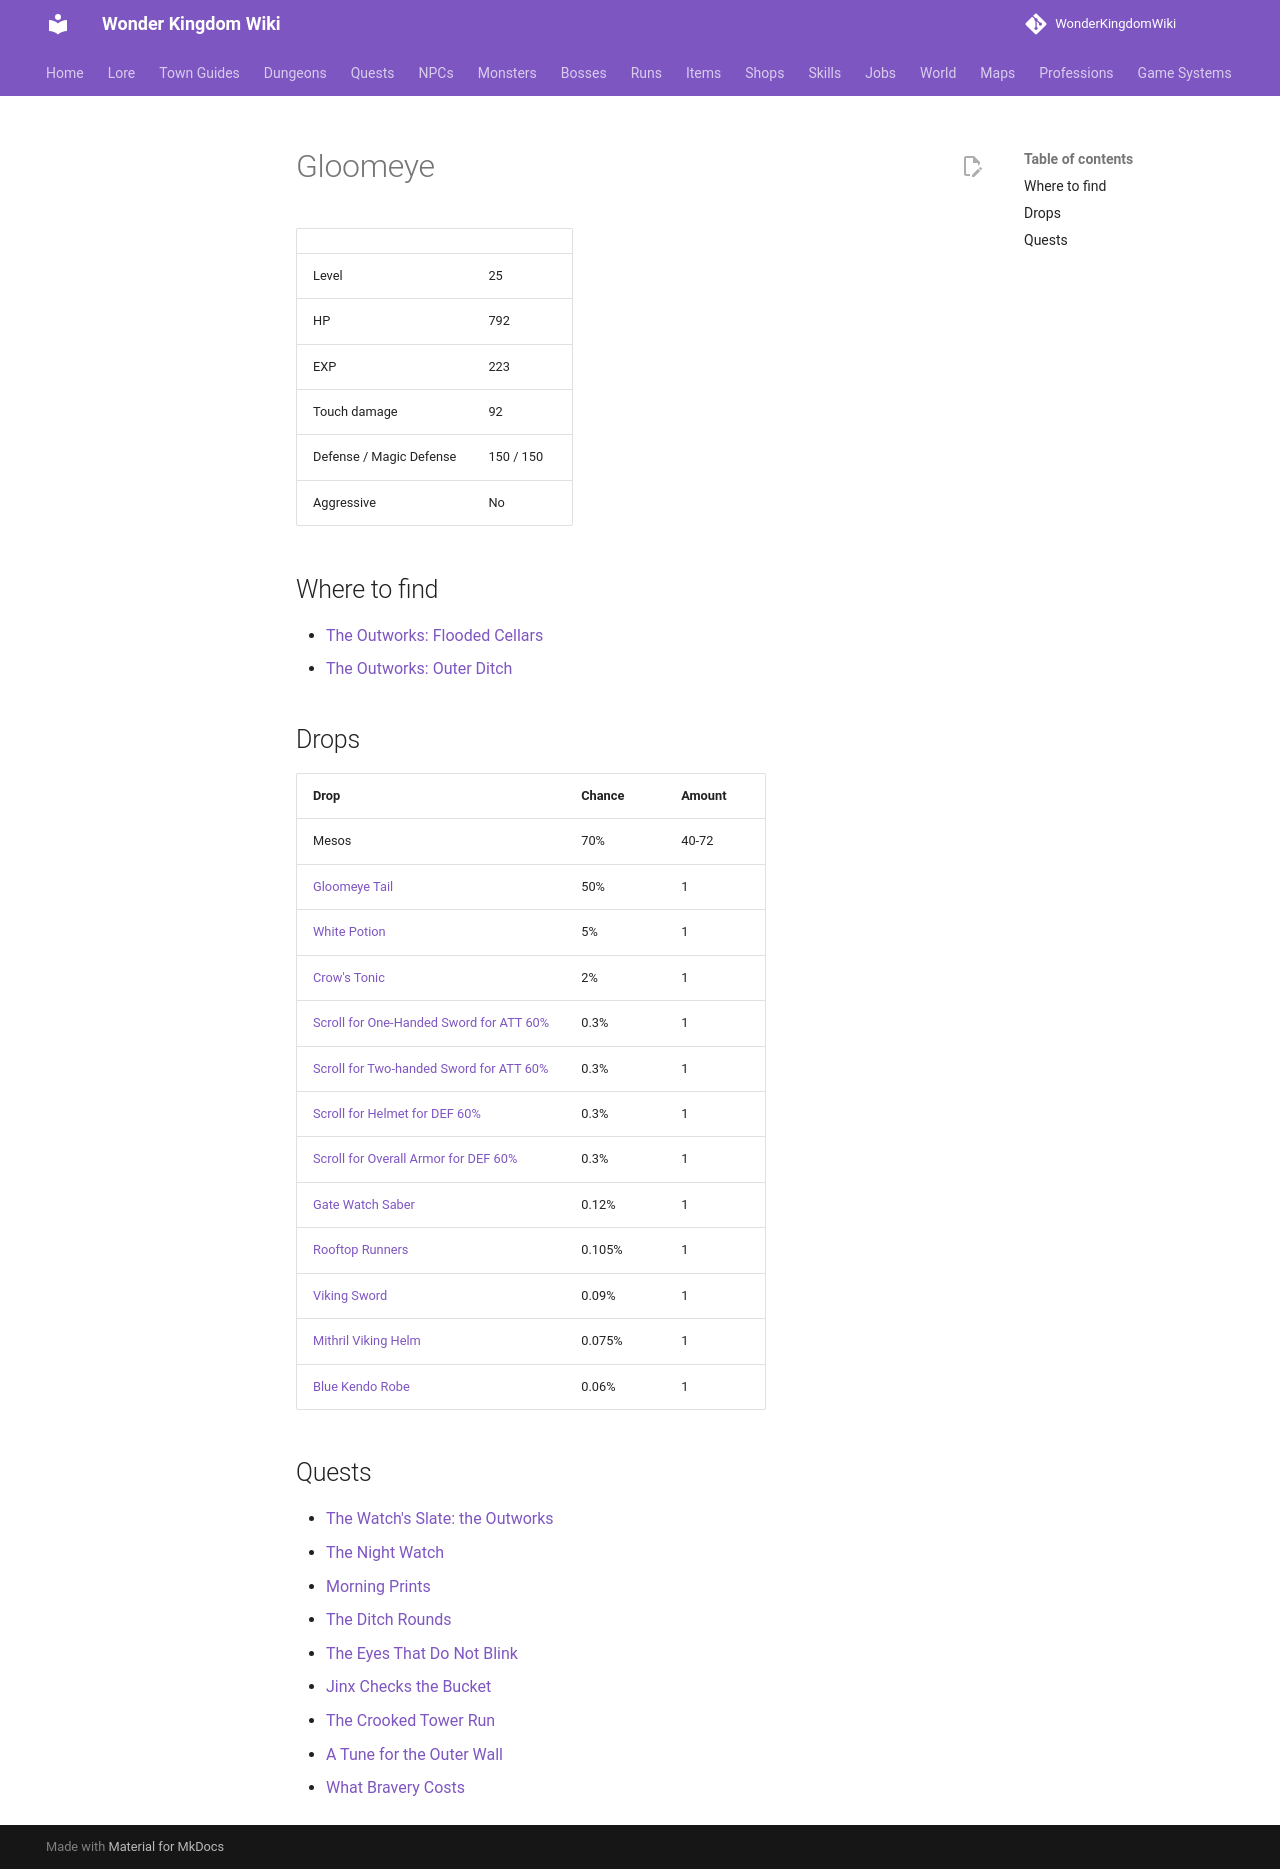

repository: alonohana627/WonderKingdomWiki · page: monsters/gloomeye/index.html · generator: mkdocs

<!-- Generated by tools/generate.py from GameLib. Do not edit: changes are overwritten. -->

# Gloomeye

|  |  |
|---|---|
| Level | 25 |
| HP | 792 |
| EXP | 223 |
| Touch damage | 92 |
| Defense / Magic Defense | 150 / 150 |
| Aggressive | No |

## Where to find

- [The Outworks: Flooded Cellars](../maps/outworks_deep_cellars.md)
- [The Outworks: Outer Ditch](../maps/outworks_ditch.md)

## Drops

| Drop | Chance | Amount |
|---|---|---|
| Mesos | 70% | 40-72 |
| [Gloomeye Tail](../items/gloomeye_tail.md) | 50% | 1 |
| [White Potion](../items/white_potion.md) | 5% | 1 |
| [Crow's Tonic](../items/crows_tonic.md) | 2% | 1 |
| [Scroll for One-Handed Sword for ATT 60%](../items/scroll_one_handed_sword_att.md) | 0.3% | 1 |
| [Scroll for Two-handed Sword for ATT 60%](../items/scroll_two_handed_sword_att.md) | 0.3% | 1 |
| [Scroll for Helmet for DEF 60%](../items/scroll_helmet_def.md) | 0.3% | 1 |
| [Scroll for Overall Armor for DEF 60%](../items/scroll_overall_def.md) | 0.3% | 1 |
| [Gate Watch Saber](../items/gate_watch_saber.md) | 0.12% | 1 |
| [Rooftop Runners](../items/rooftop_runners.md) | 0.105% | 1 |
| [Viking Sword](../items/viking_sword.md) | 0.09% | 1 |
| [Mithril Viking Helm](../items/mithril_viking_helm.md) | 0.075% | 1 |
| [Blue Kendo Robe](../items/blue_kendo_robe.md) | 0.06% | 1 |

## Quests

- [The Watch's Slate: the Outworks](../quests/brindle_outworks_bounty.md)
- [The Night Watch](../quests/brindle_the_night_watch.md)
- [Morning Prints](../quests/dagny_morning_prints.md)
- [The Ditch Rounds](../quests/dagny_the_ditch_rounds.md)
- [The Eyes That Do Not Blink](../quests/dagny_touched_eyes.md)
- [Jinx Checks the Bucket](../quests/jinx_checks_the_bucket.md)
- [The Crooked Tower Run](../quests/kite_the_crooked_tower_run.md)
- [A Tune for the Outer Wall](../quests/saffi_a_tune_for_the_outer_wall.md)
- [What Bravery Costs](../quests/zip_what_bravery_costs.md)
